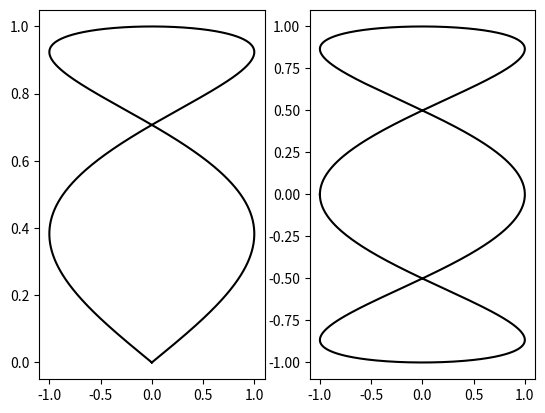

Generate this figure with matplotlib:
import numpy
from matplotlib import pyplot as plot

T = numpy.linspace(-numpy.pi, numpy.pi, 1024)

fig, (ax0, ax1) = plot.subplots(ncols=2)

ax0.plot(numpy.sin(2 * T), numpy.cos(0.5 * T), c= 'k')
ax1.plot(numpy.cos(3 * T), numpy.sin(T), c= 'k')

plot.show()
